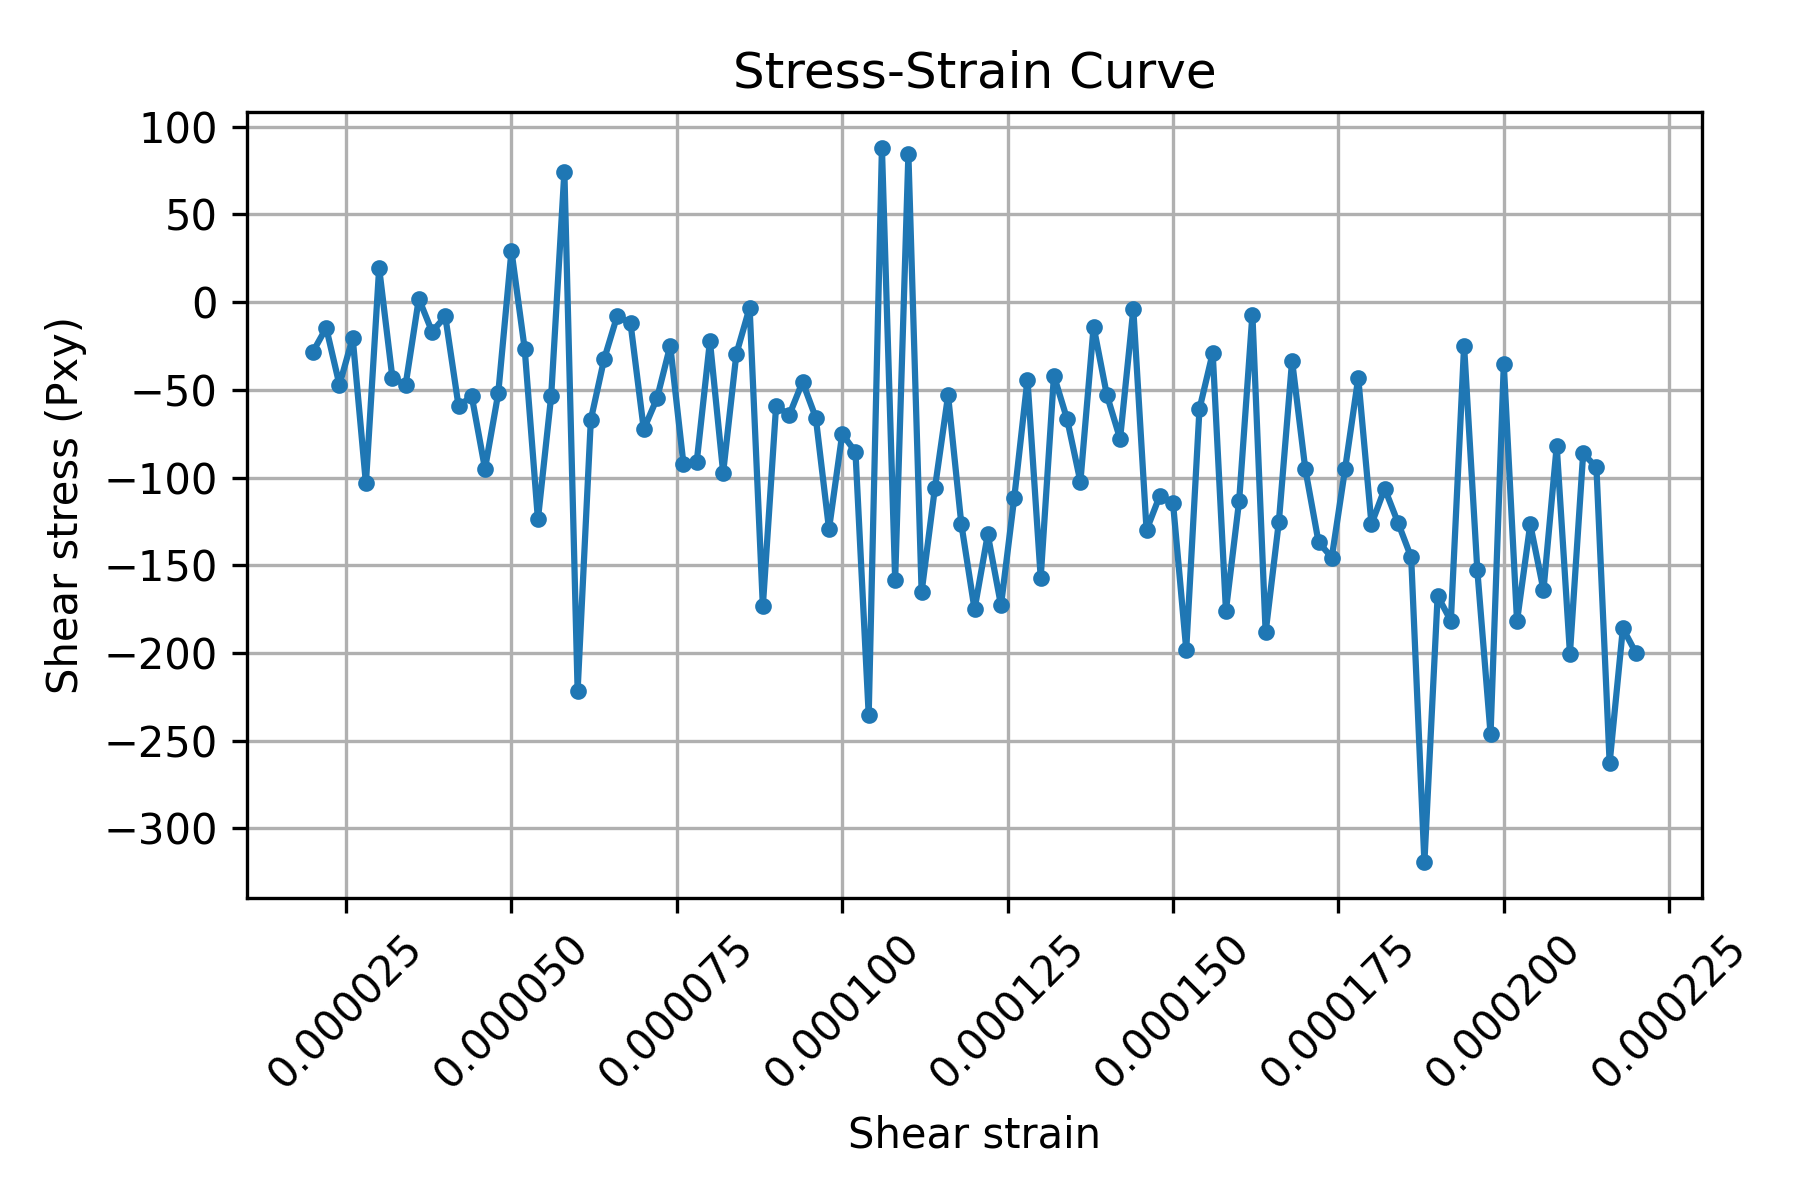

The table this chart was drawn from, first rows:
strain, shear_stress
2e-05, -28.21
2.2e-05, -14.66
2.4e-05, -47.16
2.6e-05, -20.34
2.8e-05, -103.4
3e-05, 19.41
3.2e-05, -43.07
3.4e-05, -47.17
3.6e-05, 1.99
3.8e-05, -16.85
4e-05, -8.159
4.2e-05, -59.17
4.4e-05, -53.71
4.6e-05, -95.02
4.8e-05, -52.07
5e-05, 29.28
5.2e-05, -26.58
5.4e-05, -123.8
5.6e-05, -53.75
5.8e-05, 74.37
6e-05, -221.5
6.2e-05, -67.06
6.4e-05, -32.62
6.6e-05, -7.623
6.8e-05, -12.16
7e-05, -72.52
7.2e-05, -54.89
7.4e-05, -24.84
7.6e-05, -92.32
7.8e-05, -91.25
8e-05, -22.24
8.2e-05, -97.2
8.4e-05, -29.47
8.6e-05, -3.137
8.8e-05, -173.4
9e-05, -59.29
9.2e-05, -64.29
9.4e-05, -45.48
9.6e-05, -65.81
9.8e-05, -129.4
0.0001, -75.2
0.000102, -85.38
0.000104, -235.3
0.000106, 88.05
0.000108, -158.4
0.00011, 84.22
0.000112, -165.2
0.000114, -106.3
0.000116, -53.23
0.000118, -126.4
0.00012, -175.2
0.000122, -132.5
0.000124, -172.8
0.000126, -111.6
0.000128, -44.11
0.00013, -157.1
0.000132, -41.95
0.000134, -66.82
0.000136, -102.4
0.000138, -13.98
... 41 more rows
